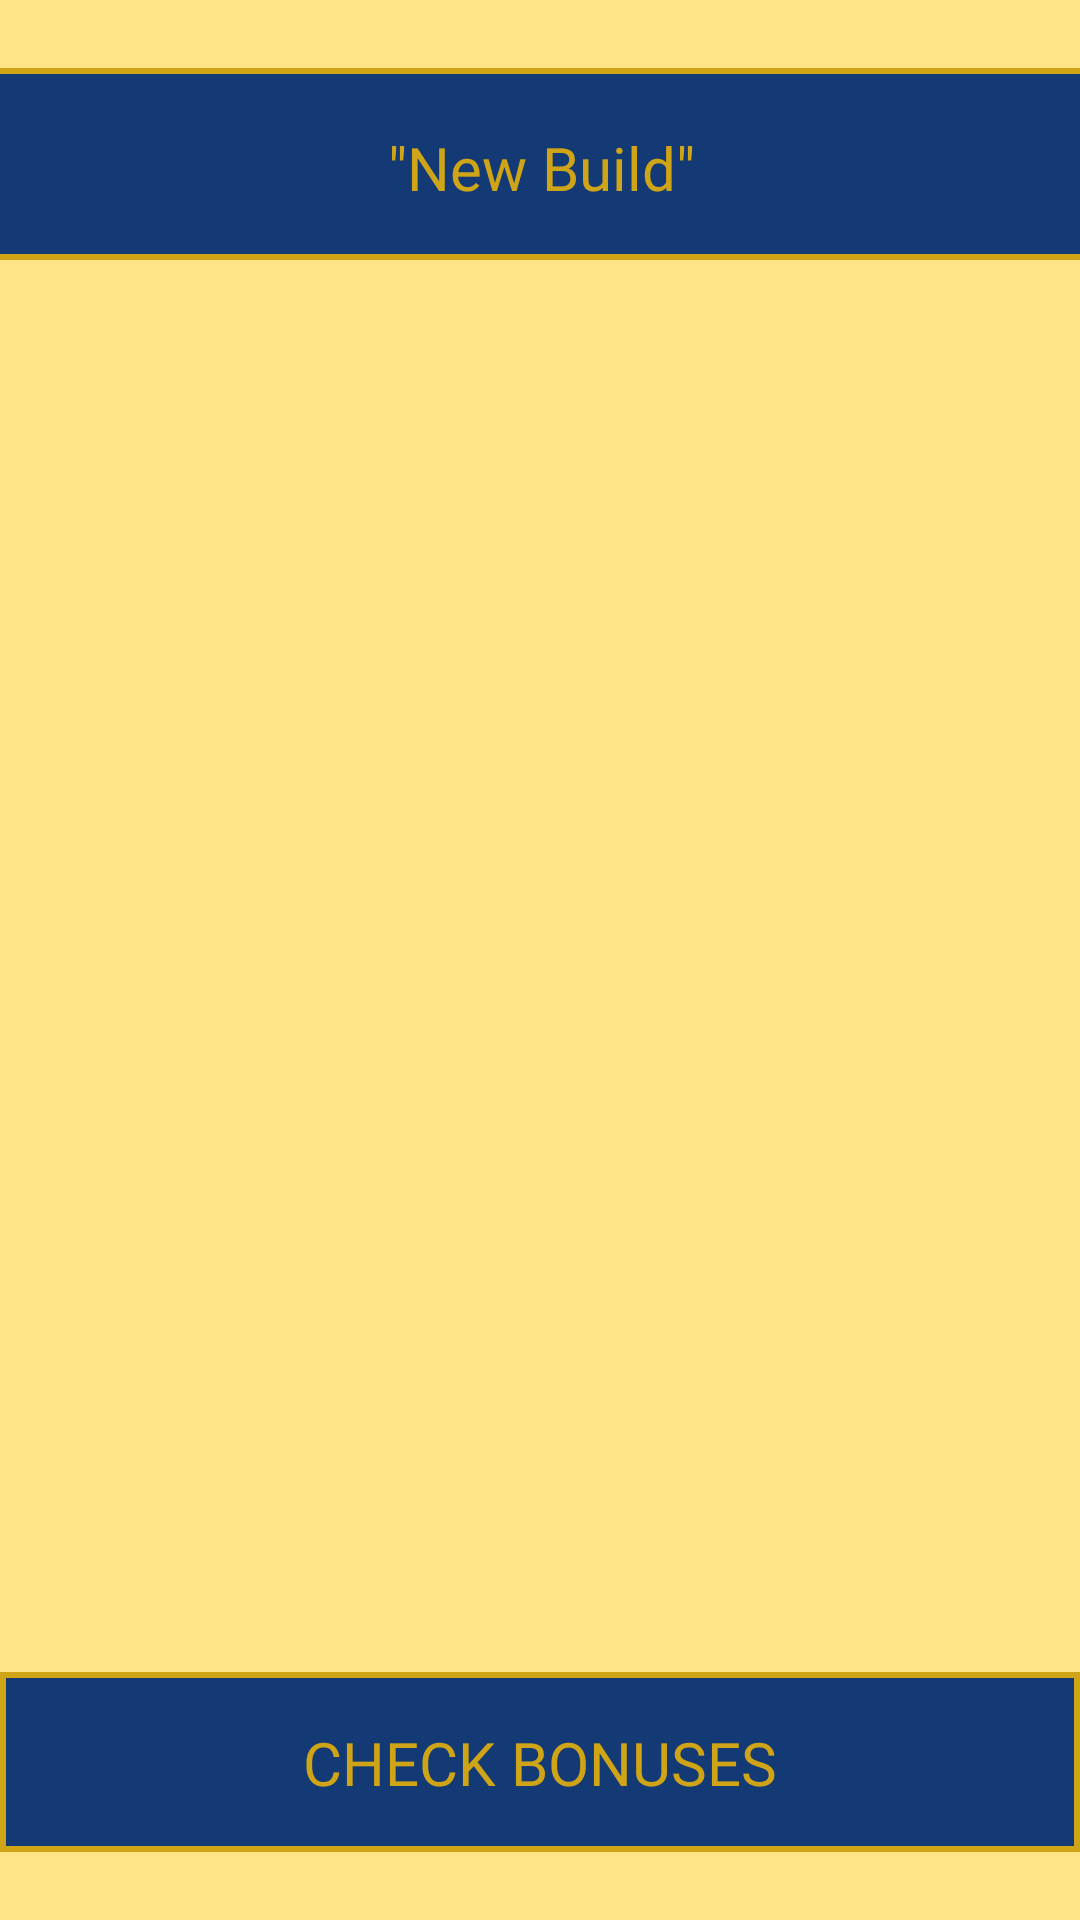

Reconstruct the res/layout file that produces this screen, plus the resources it refers to.
<!-- AndroidManifest.xml: application theme Theme.EU4_IdeasBuilder -->
<!-- res/layout/activity_build_addition.xml -->
<?xml version="1.0" encoding="utf-8"?>
<androidx.constraintlayout.widget.ConstraintLayout xmlns:android="http://schemas.android.com/apk/res/android"
    xmlns:app="http://schemas.android.com/apk/res-auto"
    xmlns:tools="http://schemas.android.com/tools"
    android:layout_width="match_parent"
    android:layout_height="match_parent"
    android:background="@color/eu_light_gold"
    tools:context=".BuildAdditionActivity">

    <androidx.constraintlayout.widget.ConstraintLayout
        android:id="@+id/constraintLayout"
        android:layout_width="412dp"
        android:layout_height="64dp"
        android:layout_marginTop="10dp"
        android:background="@color/eu_dark_blue"
        app:layout_constraintBottom_toTopOf="@+id/build_addition_recycler"
        app:layout_constraintEnd_toEndOf="parent"
        app:layout_constraintStart_toStartOf="parent"
        app:layout_constraintTop_toTopOf="parent">

        <androidx.constraintlayout.widget.ConstraintLayout
            android:layout_width="match_parent"
            android:layout_height="match_parent"
            android:background="@drawable/customborder"
            tools:layout_editor_absoluteX="-109dp"
            tools:layout_editor_absoluteY="-16dp">

            <TextView
                android:id="@+id/build_addition_name_title"
                android:layout_width="wrap_content"
                android:layout_height="wrap_content"
                android:fontFamily="@font/trajanpro_bold"
                android:text='"New Build"'
                android:textColor="@color/eu_normal_gold"
                android:textSize="20sp"
                app:layout_constraintBottom_toBottomOf="parent"
                app:layout_constraintEnd_toEndOf="parent"
                app:layout_constraintStart_toStartOf="parent"
                app:layout_constraintTop_toTopOf="parent"
                app:layout_constraintVertical_bias="0.578" />

            <Spinner
                android:id="@+id/build_addition_spinner"
                android:layout_width="36dp"
                android:layout_height="32dp"
                android:layout_marginStart="300dp"
                android:background="@drawable/icon_menu2"
                app:layout_constraintBottom_toBottomOf="parent"
                app:layout_constraintEnd_toEndOf="parent"
                app:layout_constraintStart_toStartOf="parent"
                app:layout_constraintTop_toTopOf="parent"
                app:layout_constraintVertical_bias="0.437" />
        </androidx.constraintlayout.widget.ConstraintLayout>
    </androidx.constraintlayout.widget.ConstraintLayout>

    <androidx.constraintlayout.widget.ConstraintLayout
        android:id="@+id/build_addition_outer_check"
        android:layout_width="match_parent"
        android:layout_height="60dp"
        android:layout_marginBottom="10dp"
        android:background="@color/eu_dark_blue"
        android:clickable="true"
        app:layout_constraintBottom_toBottomOf="parent"
        app:layout_constraintEnd_toEndOf="parent"
        app:layout_constraintStart_toStartOf="parent"
        app:layout_constraintTop_toBottomOf="@+id/build_addition_recycler">

        <androidx.constraintlayout.widget.ConstraintLayout
            android:id="@+id/build_addition_check_bonuses_layout"
            android:layout_width="match_parent"
            android:layout_height="match_parent"
            android:background="@drawable/customborder"
            android:clickable="true"
            app:layout_constraintBottom_toBottomOf="parent"
            app:layout_constraintEnd_toEndOf="parent"
            app:layout_constraintStart_toStartOf="parent"
            app:layout_constraintTop_toTopOf="parent">


            <TextView
                android:id="@+id/build_creation_check_bonuses"
                android:layout_width="wrap_content"
                android:layout_height="wrap_content"
                android:clickable="true"
                android:fontFamily="@font/trajanpro_bold"
                android:text="@string/check_bonuses"
                android:textColor="@color/eu_normal_gold"
                android:textSize="20sp"


                app:layout_constraintBottom_toBottomOf="parent"
                app:layout_constraintEnd_toEndOf="parent"
                app:layout_constraintStart_toStartOf="parent"
                app:layout_constraintTop_toTopOf="parent" />


        </androidx.constraintlayout.widget.ConstraintLayout>
    </androidx.constraintlayout.widget.ConstraintLayout>

    <androidx.recyclerview.widget.RecyclerView
        android:id="@+id/build_addition_recycler"
        android:layout_width="409dp"
        android:layout_height="445dp"
        android:background="@color/eu_light_gold"
        app:layout_constraintBottom_toTopOf="@+id/build_addition_outer_check"
        app:layout_constraintEnd_toEndOf="parent"
        app:layout_constraintStart_toStartOf="parent"
        app:layout_constraintTop_toBottomOf="@+id/constraintLayout" />

</androidx.constraintlayout.widget.ConstraintLayout>
<!-- resources referenced by this layout -->
<resources>
  <color name="eu_dark_blue">#133A75</color>
  <color name="eu_light_gold">#FFE387</color>
  <color name="eu_normal_gold">#CFA416</color>
  <!-- drawable customborder (drawable) -->
  <?xml version="1.0" encoding="UTF-8"?>
  <shape xmlns:android="http://schemas.android.com/apk/res/android" android:shape="rectangle">
      
      <padding android:left="10dp" android:right="10dp" android:top="10dp" android:bottom="10dp"/>
      <stroke android:width="2dp" android:color="@color/eu_normal_gold"/>
  </shape>
  <string name="check_bonuses">CHECK BONUSES</string>
  <style name="Theme.EU4_IdeasBuilder" parent="Theme.MaterialComponents.DayNight.DarkActionBar">
          
          <item name="colorPrimary">@color/purple_500</item>
          <item name="colorPrimaryVariant">@color/purple_700</item>
          <item name="colorOnPrimary">@color/white</item>
          
          <item name="colorSecondary">@color/teal_200</item>
          <item name="colorSecondaryVariant">@color/teal_700</item>
          <item name="colorOnSecondary">@color/black</item>
          
          <item name="android:statusBarColor" tools:targetApi="l">?attr/colorPrimaryVariant</item>
          
      </style>
  <color name="purple_500">#FF6200EE</color>
  <color name="purple_700">#FF3700B3</color>
  <color name="white">#FFFFFFFF</color>
  <color name="teal_200">#FF03DAC5</color>
  <color name="teal_700">#FF018786</color>
  <color name="black">#FF000000</color>
</resources>
